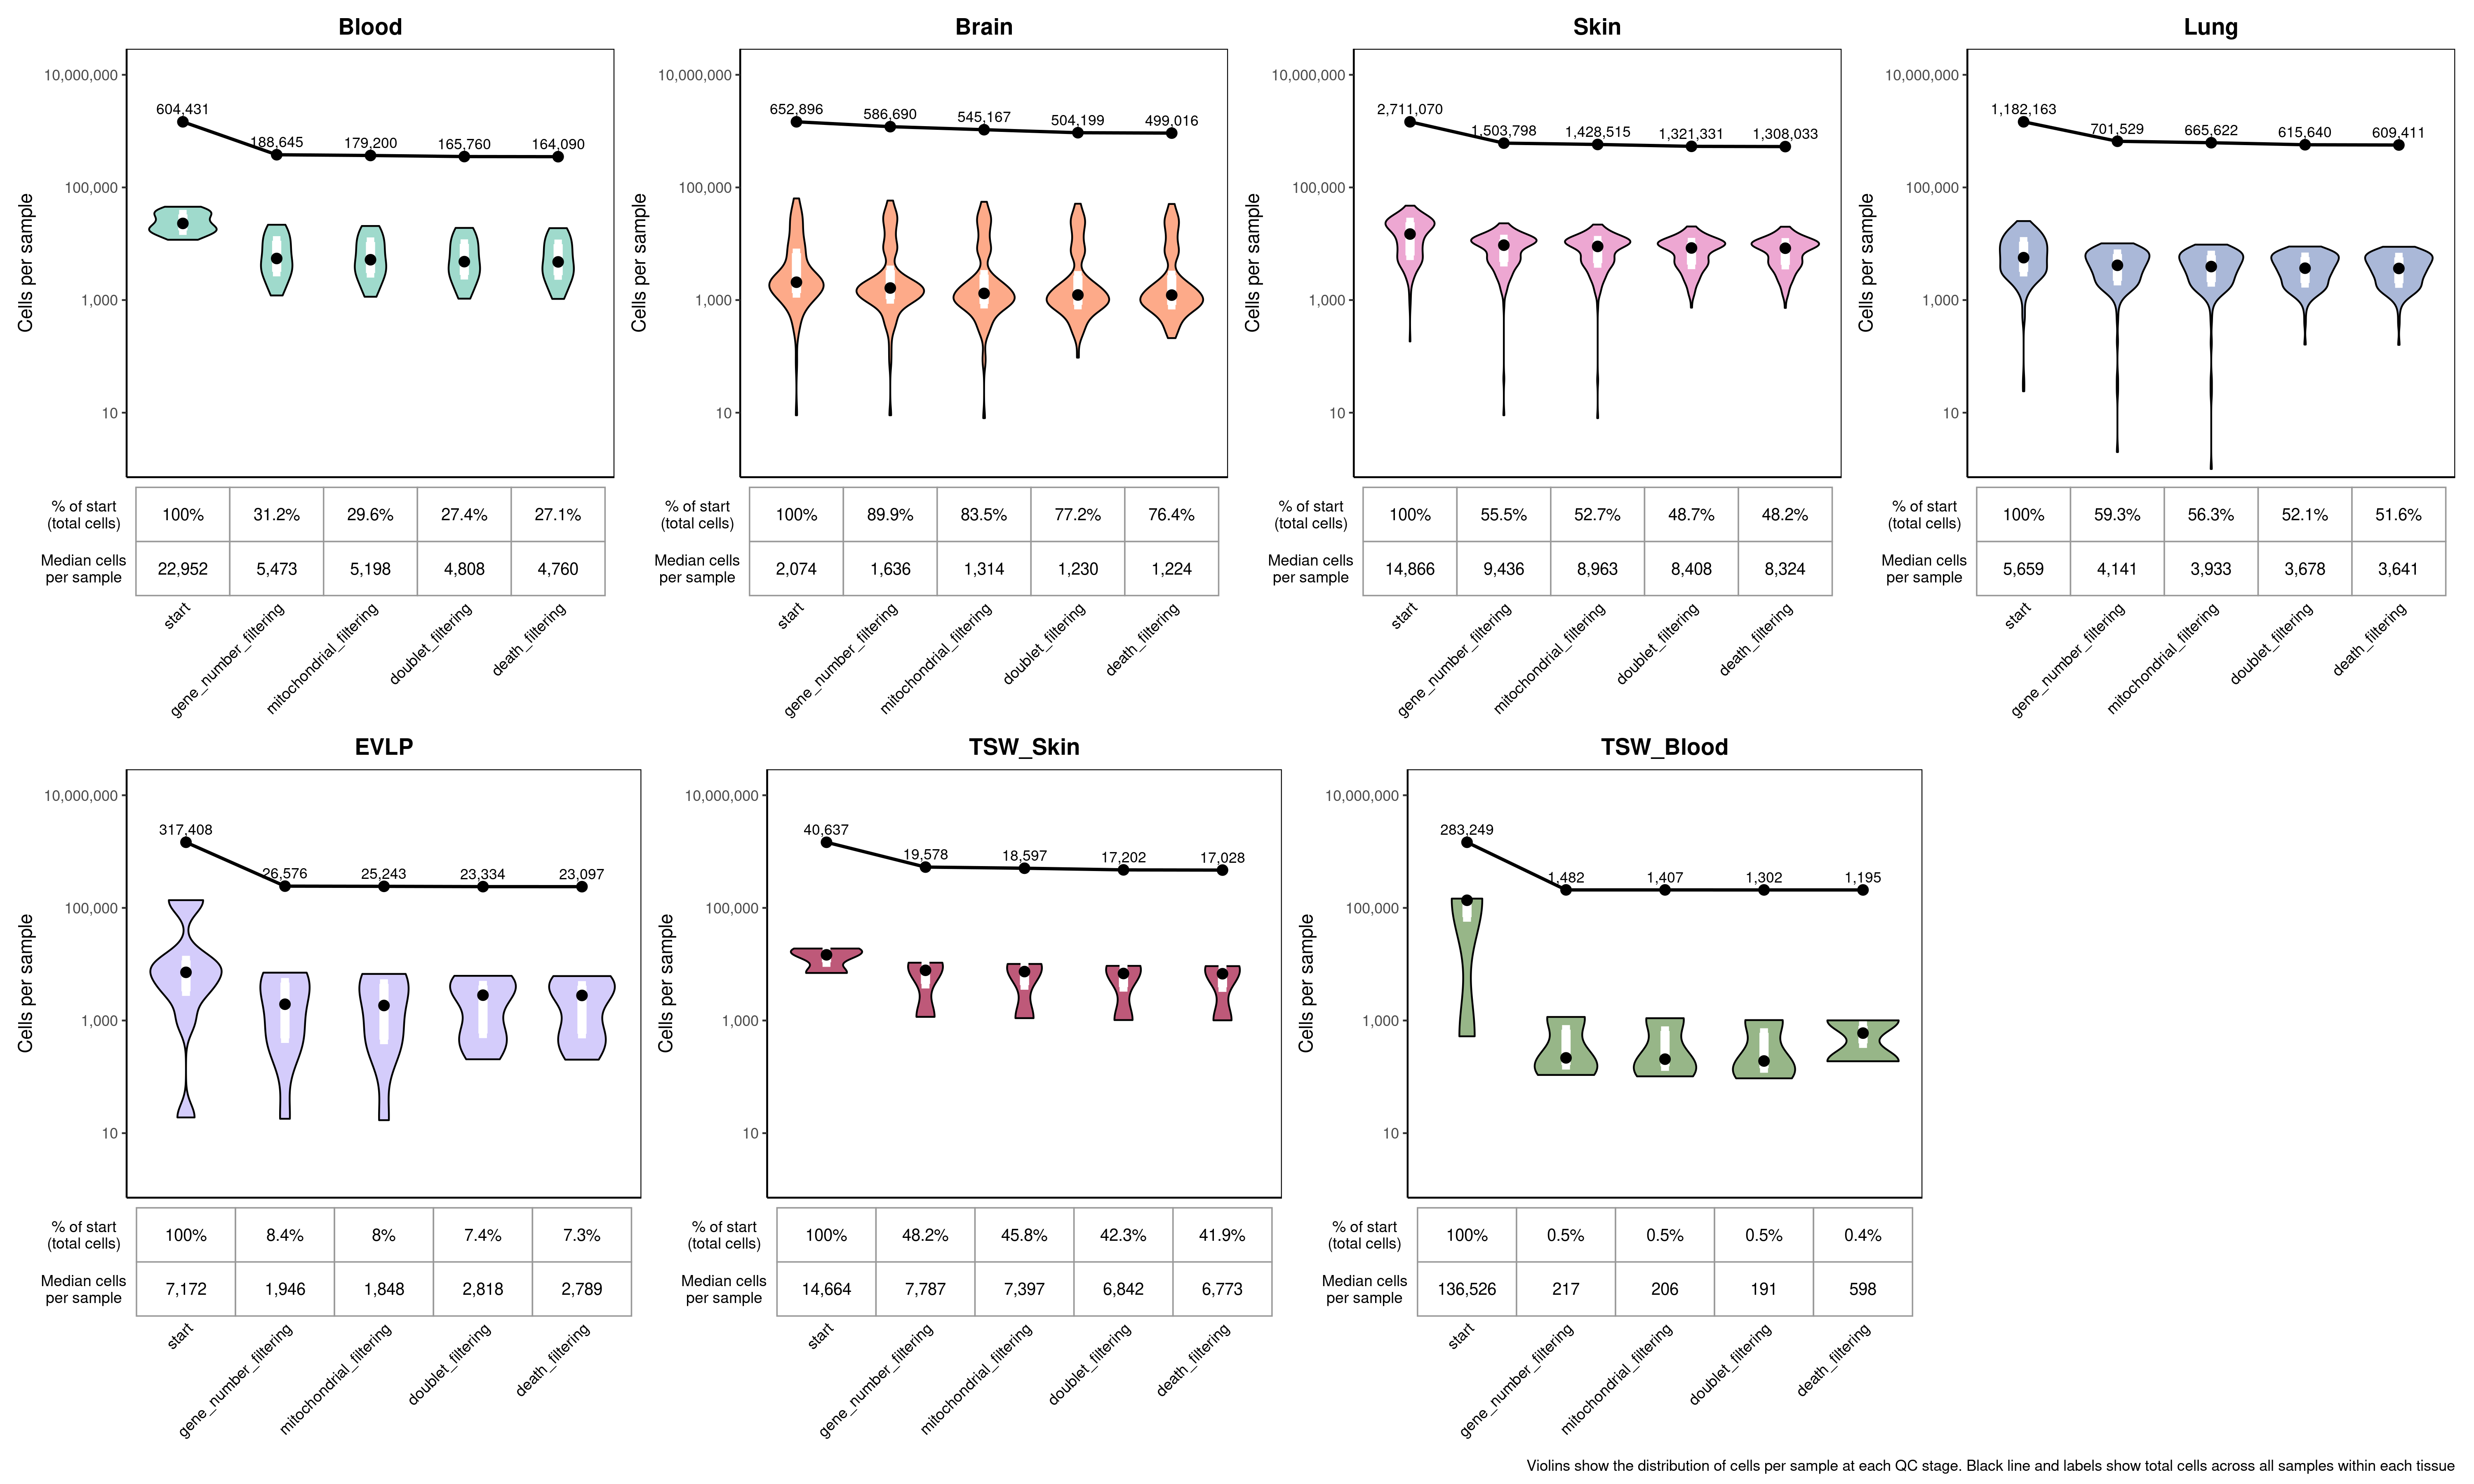

Source code (R):
rm(list=ls())

library(dplyr)
library(tidyr)
library(ggplot2)
library(scales)
library(patchwork)

p1_fc1<-read.csv("/odp-beegfs/a008/02_QC/plate1/FC1/results/filtering_criteria.csv")
p1_fc2<-read.csv("/odp-beegfs/a008/02_QC/plate1/FC2/results/filtering_criteria.csv")
p2<-read.csv("/odp-beegfs/a008/02_QC/plate2/results/filtering_criteria.csv")
p3<-read.csv("/odp-beegfs/a008/02_QC/plate3/results/filtering_criteria.csv")
p4<-read.csv("/odp-beegfs/a008/02_QC/plate4/results/filtering_criteria.csv")
p5<-read.csv("/odp-beegfs/a008/02_QC/plate5/results/filtering_criteria.csv")
p6<-read.csv("/odp-beegfs/a008/02_QC/plate6/results/filtering_criteria.csv")


all_samples<-rbind(p1_fc1, p1_fc2, p2, p3, p4, p5,p6)
rm(p1_fc1, p1_fc2, p2, p3, p4, p5,p6)

staged<-data.frame(sample = all_samples$sample, start = all_samples$total_cells, 
                   gene_number_filtering = all_samples$cells_post_nFeature, mitochondrial_filtering = all_samples$cells_post_mt,
                   doublet_filtering = all_samples$cells_post_doublet, death_filtering = all_samples$cells_post_death, tissue = NA)

staged$tissue[grep("BLD", staged$sample)]<-"Blood"
staged$tissue[grep("BRN", staged$sample)]<-"Brain"
staged$tissue[grep("SKN", staged$sample)]<-"Skin"
staged$tissue[grep("LGS", staged$sample)]<-"Lung"
staged$tissue[grep("EVL", staged$sample)]<-"EVLP"
staged$tissue[grep("TSS", staged$sample)]<-"TSW_Skin"
staged$tissue[grep("TSB", staged$sample)]<-"TSW_Blood"
staged$tissue[grep("UCB", staged$sample)]<-"Umbilical_blood"


stage_order<-c(
  "start",
  "gene_number_filtering",
  "mitochondrial_filtering",
  "doublet_filtering",
  "death_filtering"
)

qc_long <- staged %>%
  mutate(sample = sample) %>%
  pivot_longer(
    cols = all_of(stage_order),
    names_to = "stage",
    values_to = "n_cells"
  ) %>%
  mutate(
    stage = factor(stage, levels = stage_order)
  )

qc_summary <- qc_long %>%
  group_by(tissue, stage) %>%
  summarise(
    total_cells = sum(n_cells, na.rm = T),
    median_cells = median(n_cells, na.rm = T),
    q25 = quantile(n_cells, 0.25, na.rm = T),
    q75 = quantile(n_cells, 0.75, na.rm = T),
    .groups = "drop"
  ) %>%
  group_by(tissue) %>%
  mutate(
    pct_start = 100 * (total_cells / first(total_cells))
  ) %>%
  ungroup()

global_ymin <- min(qc_long$n_cells[qc_long$n_cells > 0], na.rm = T)
global_ymax <- max(
  qc_long$n_cells,
  na.rm = T
)

make_qc_panel <- function(tissue_name, tissue_colour) {
  df <- qc_long %>%
    filter(tissue == tissue_name)
  
  sm <- qc_summary %>%
    filter(tissue == tissue_name)
  
  log_low <- log10(global_ymin)
  log_high <- log10(global_ymax)
  
  total_low <- log_high + 0.25
  total_high <- log_high + 1.00
  
  sm <- sm %>%
    mutate(
      total_y = 10^rescale(
        pct_start,
        from = c(0, 100),
        to = c(
          log_high + 0.15,
          log_high + 1
        )
      )
    )
  
  p_main <- ggplot(df, aes(x=stage, y = n_cells)) +
    
    geom_violin(
      fill = tissue_colour,
      colour = "black",
      width = 0.72,
      trim = T,
      alpha = 0.75
    ) +
    
    geom_errorbar(
      data = sm,
      aes(
        x = stage,
        ymin = q25,
        ymax = q75
      ),
      inherit.aes = F,
      width = 0.08,
      linewidth = 2.5,
      colour = "white"
    ) +
    
    geom_point(
      data = sm,
      aes(
        x = stage,
        y = median_cells
      ),
      inherit.aes = F,
      size = 2.5,
      colour = "black"
    ) +
  
  geom_line(
    data = sm,
    aes(x = stage,
        y = total_y,
        group = 1),
    inherit.aes = F,
    linewidth = 0.9,
    colour = "black"
  ) +
  
  geom_point(
    data = sm,
    aes(
      x = stage,
      y = total_y
    ),
    inherit.aes = F,
    size = 2.5,
    colour = "black"
  ) +
  
  geom_text(
    data = sm,
    aes(
      x = stage,
      y = total_y,
      label = comma(total_cells)
    ),
    inherit.aes = F,
    vjust = -0.7,
    size = 3
    ) +
  
  scale_y_log10(
    labels = comma,
    limits = c(
      global_ymin,
      10^(log_high + 2.15)
    ),
    expand = expansion(mult = c(0.02, 0.02))
  ) +
  
  labs(
    title = tissue_name,
    x = NULL,
    y = "Cells per sample"
  ) +
  
  theme_classic() +
  theme(
    plot.title = element_text(
      hjust = 0.5,
      face = "bold"
    ),
    axis.text.x = element_blank(),
    axis.ticks.x = element_blank(),
    axis.title.x =  element_blank(),
    panel.border = element_rect(
      colour = "black",
      fill = NA,
      linewidth = 0.5
    ),
    plot.margin = margin(5, 5, 0, 5)
  )
  
  table_df <- sm %>%
  select(stage, median_cells, pct_start) %>%
  pivot_longer(
    cols = c(median_cells, pct_start),
    names_to = "metric",
    values_to = "value"
  ) %>%
  mutate(
    label = case_when(
      metric == "median_cells" ~ comma(round(value)),
      metric == "pct_start" ~ paste0(round(value, 1), "%")
    ),
    metric = factor(
      metric,
      levels = c("median_cells", "pct_start"),
      labels = c(
        "Median cells\nper sample",
        "% of start\n(total cells)"
      )
    )
  )
  
  p_table <- ggplot(
  table_df,
  aes(x = stage, y = metric)
  ) + 
  
  geom_tile(
    fill = "white",
    colour = "grey60",
    linewidth = 0.4
  ) +
  
  geom_text(
    aes(label = label),
    size = 3.4
  ) +
  
  scale_x_discrete(drop = F) +

  
  labs(
    x = NULL,
    y = NULL
  ) +
  
  theme_void() +
  
  theme(axis.text.x = element_text(
    angle = 45,
    hjust = 1,
    vjust = 1,
    colour = "black",
    size = 9
  ),
  axis.text.y = element_text(
    colour = "black",
    size = 9
  ),
  plot.margin = margin(0,5,5,5)
  )

p_main / p_table +
  plot_layout(
    heights = c(4.5, 1.25)
  )
}

p_blood <- make_qc_panel("Blood", "#7FCDBB")
p_brain <- make_qc_panel("Brain", "#FC8D62")
p_lung <- make_qc_panel("Lung", "#8DA0CB")
p_skin <- make_qc_panel("Skin", "#E78AC3")
p_evlp <- make_qc_panel("EVLP", "#C6BBFA")
p_tss <- make_qc_panel("TSW_Skin", "#A8224C")
p_tsb <- make_qc_panel("TSW_Blood", "#749e60")

final_plot<-
  (p_blood  | p_brain  | p_skin  | p_lung) /
  (p_evlp   | p_tss    | p_tsb   | plot_spacer()) +
  plot_annotation(
    caption = "Violins show the distribution of cells per sample at each QC stage. Black line and labels show total cells across all samples within each tissue"
  ); final_plot

ggsave(
  "/odp-beegfs/a008/02_QC/all_QC_summary.png",
  final_plot,
  width = 20,
  height = 12,
  units = "in",
  dpi = 300,
  bg = "white"
)
